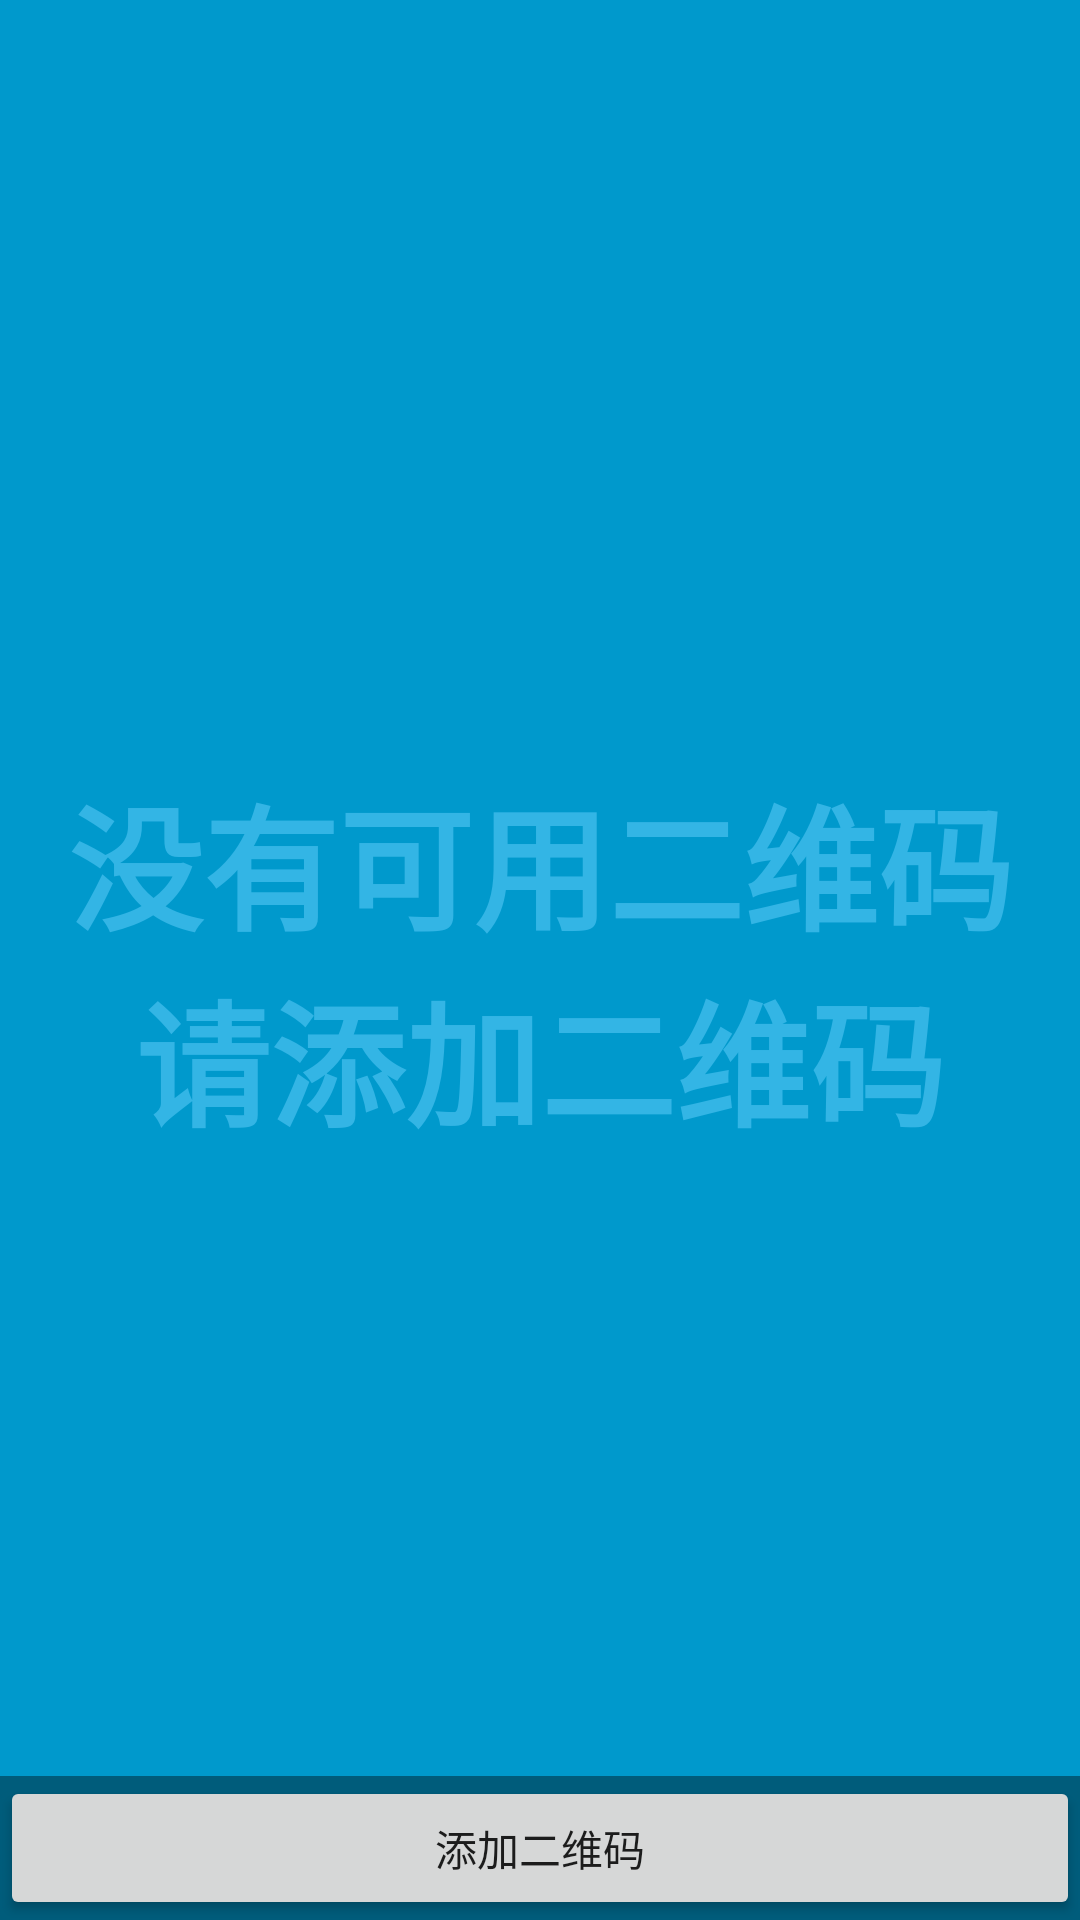

Produce the Android XML layout that renders to this screen, including the resource entries it uses.
<!-- AndroidManifest.xml: application theme AppTheme -->
<!-- res/layout/activity_qrcode.xml -->
<FrameLayout xmlns:android="http://schemas.android.com/apk/res/android"
    xmlns:tools="http://schemas.android.com/tools"
    android:layout_width="match_parent"
    android:layout_height="match_parent"
    android:background="#0099cc"
    tools:context="com.zhiyi.onepay.QrcodeActivity">

    <TextView
        android:id="@+id/fullscreen_content"
        android:layout_width="match_parent"
        android:layout_height="match_parent"
        android:gravity="center"
        android:keepScreenOn="true"
        android:text="@string/dummy_content"
        android:textColor="#33b5e5"
        android:textSize="45sp"
        android:textStyle="bold" />

    <FrameLayout
        android:layout_width="match_parent"
        android:layout_height="match_parent"
        android:fitsSystemWindows="true">

        <LinearLayout
            android:id="@+id/fullscreen_content_controls"
            style="?metaButtonBarStyle"
            android:layout_width="match_parent"
            android:layout_height="wrap_content"
            android:layout_gravity="bottom|center_horizontal"
            android:background="@color/black_overlay"
            android:orientation="horizontal"
            tools:ignore="UselessParent">

            <Button
                android:id="@+id/dummy_button"
                style="?metaButtonBarButtonStyle"
                android:layout_width="0dp"
                android:layout_height="wrap_content"
                android:layout_weight="1"
                android:text="@string/dummy_button" />
        </LinearLayout>
    </FrameLayout>

</FrameLayout>
<!-- resources referenced by this layout -->
<resources>
  <color name="black_overlay">#66000000</color>
  <string name="dummy_button">添加二维码</string>
  <string name="dummy_content">没有可用二维码\n请添加二维码</string>
  <style name="AppTheme" parent="Theme.AppCompat.Light.DarkActionBar">
          
          <item name="colorPrimary">@color/colorPrimary</item>
          <item name="colorPrimaryDark">@color/colorPrimaryDark</item>
          <item name="colorAccent">@color/colorAccent</item>
      </style>
  <color name="colorPrimary">#3F51B5</color>
  <color name="colorPrimaryDark">#303f9f</color>
  <color name="colorAccent">#FF4081</color>
</resources>
